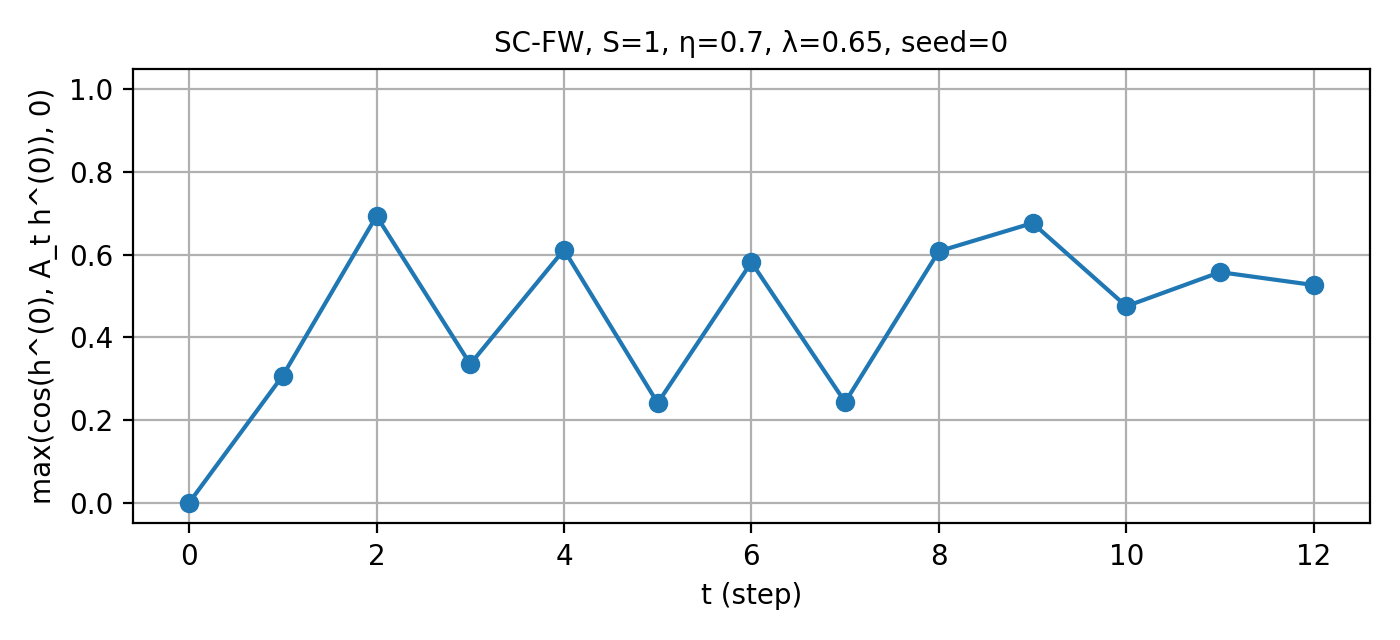

Data behind this chart, as committed beside it:
t, cos_raw, cos_pos
0, 0.0, 0.0
1, 0.3076, 0.3076
2, 0.6936, 0.6936
3, 0.3354, 0.3354
4, 0.6119, 0.6119
5, 0.2412, 0.2412
6, 0.5817, 0.5817
7, 0.2434, 0.2434
8, 0.6084, 0.6084
9, 0.6765, 0.6765
10, 0.4754, 0.4754
11, 0.5578, 0.5578
12, 0.5266, 0.5266
